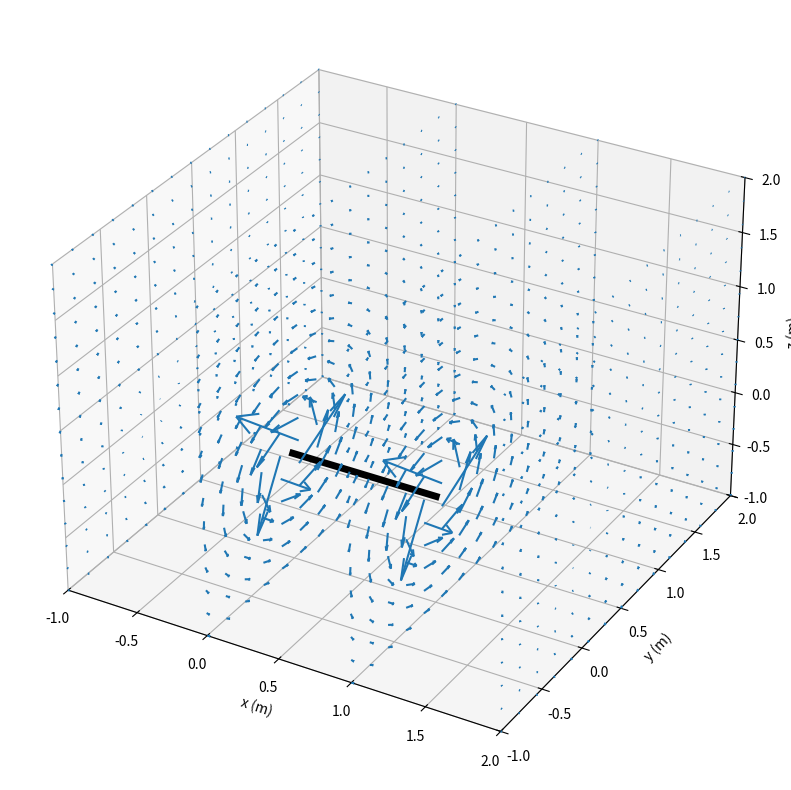

The script that saved this image:

# associaar um vetor para o campo e plotar o gráfico em R3
## calcular a integral, os valores de campo, associar um vetor para o campo e plotar o gráfico em R3
### asssumindo que o condutor é retilineo 

#### parametros da funcao - funcao, intervalo de integracao, parametros da funcao a ser integrada
import matplotlib.pyplot as plt
import scipy.constants as sconst
import scipy.integrate as sint
import numpy as np

I = 1
L = 1

def integrand(x, xp, yp, zp):
    return 1/(((xp - x)**2 + yp**2 + zp**2)**(3/2))

xp_list = np.linspace(-1, 2, 4)
yp_list = np.linspace(-1, 2, 15)
zp_list = np.linspace(-1, 2, 15)
  
fig = plt.figure(figsize=(10, 10))
ax = fig.add_subplot(111, projection='3d') # implica dizer que sao 3 dimensoes e sera 3D

for xp in xp_list:
  for yp in yp_list:
    for zp in zp_list:
      # resultado da integral
      result = sint.quad(integrand, 0, L, args=(xp, yp, zp))
      
      # campo magnetico - valores de campo
      bx = 0
      by = -sconst.mu_0 * I / (4*np.pi) * zp * result[0]
      bz = sconst.mu_0 * I / (4*np.pi) * yp * result[0]
      
      # vetor do campo
      
      ax.quiver(xp, yp, zp, bx, by, bz, length=1e6)

# plotar o condutor, vetores, campo, etc

ax.plot3D([0, 1], [0, 0], [0, 0], color='black', linewidth=5) # condutor
ax.set_xlim([-1, 2])
ax.set_ylim([-1, 2])
ax.set_zlim([-1, 2])
ax.set_xlabel('x (m)')
ax.set_ylabel('y (m)')
ax.set_zlabel('z (m)')
plt.show()

